Run: headless pygame with SDL's dummy video driver; simulated clock (each Clock.tick advances the game by its frame time, no real sleeping); random seed 0; keys injected as events and as key.get_pressed() state; no mouse input.
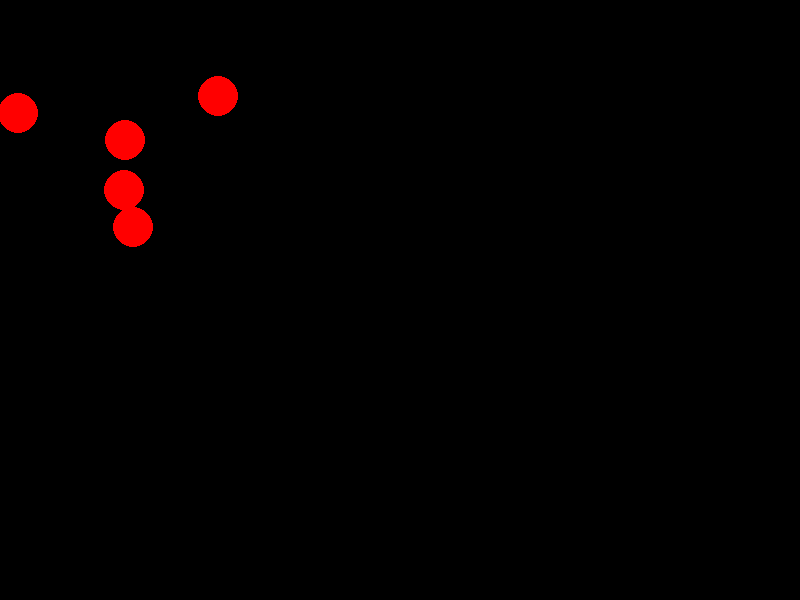
Frame 1 of 4 · flips 1–60 · no input
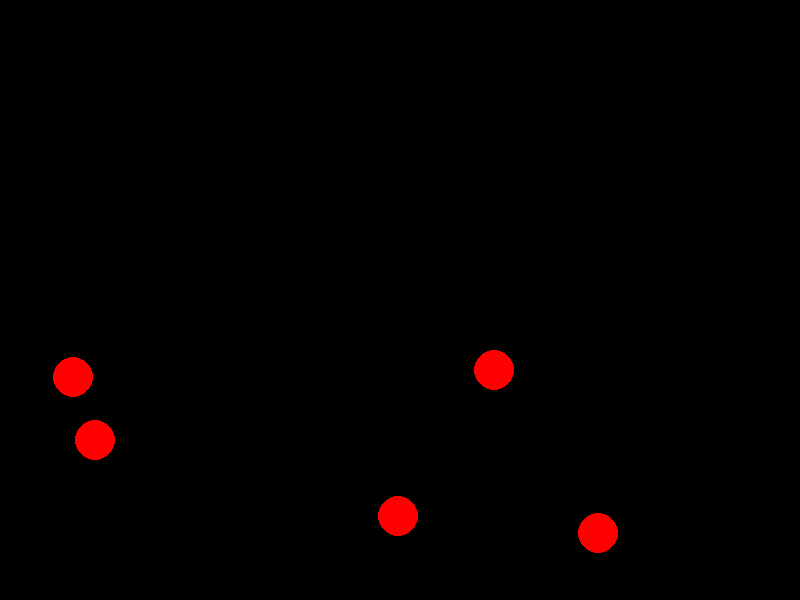
Frame 2 of 4 · flips 61–180 · tapped SPACE, RETURN · held RIGHT (→), D
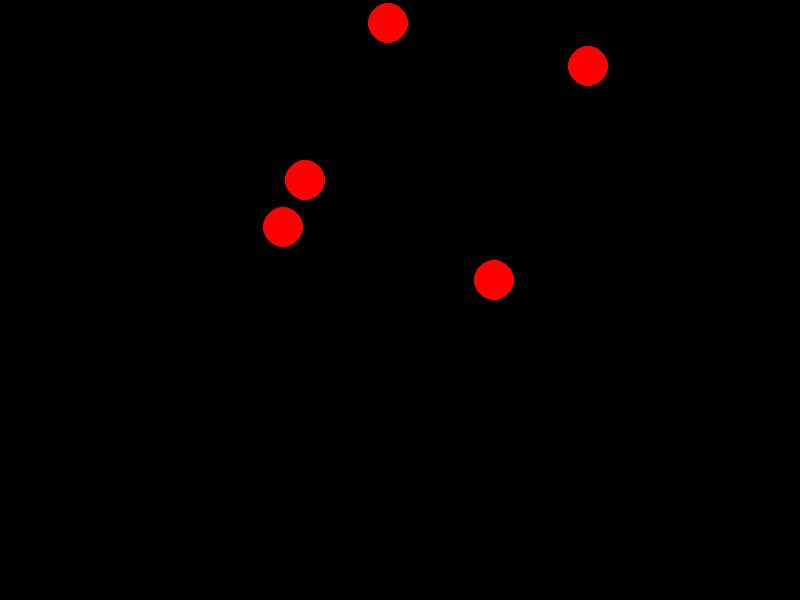
Frame 3 of 4 · flips 181–300 · held DOWN (↓), S
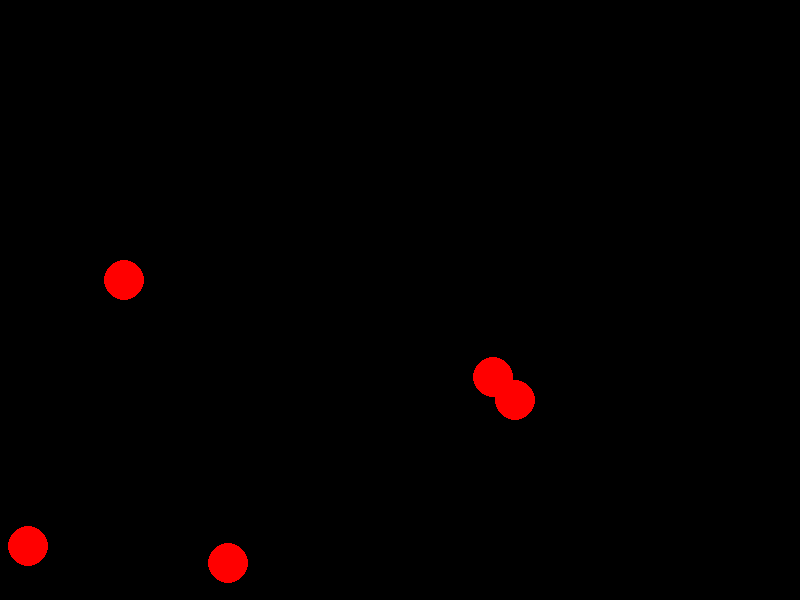
Frame 4 of 4 · flips 301–420 · held LEFT (←), A, UP (↑), W

The pygame program that drew these frames:

import pygame
import sys
import random

# Initialize Pygame
pygame.init()

# Constants
WIDTH, HEIGHT = 800, 600
FPS = 60
CIRCLE_RADIUS = 20
NUM_CIRCLES = 5
BOUNDARY_PADDING = 10

# Colors
WHITE = (255, 255, 255)
BLACK = (0, 0, 0)
RED = (255, 0, 0)

# Circle class
class Circle:
    def __init__(self, x, y, color):
        self.x = x
        self.y = y
        self.color = color
        self.speed_x = random.choice([-5, 15])
        self.speed_y = random.choice([-5, 15])

    def move(self):
        self.x += self.speed_x
        self.y += self.speed_y

        # Bounce off the walls
        if self.x <= BOUNDARY_PADDING or self.x >= WIDTH - BOUNDARY_PADDING:
            self.speed_x = -self.speed_x
        if self.y <= BOUNDARY_PADDING or self.y >= HEIGHT - BOUNDARY_PADDING:
            self.speed_y = -self.speed_y

    def draw(self):
        pygame.draw.circle(screen, self.color, (self.x, self.y), CIRCLE_RADIUS)

# Create screen
screen = pygame.display.set_mode((WIDTH, HEIGHT))
pygame.display.set_caption("Bouncing Circles")

# Create circles
circles = [Circle(random.randint(CIRCLE_RADIUS + BOUNDARY_PADDING, WIDTH - CIRCLE_RADIUS - BOUNDARY_PADDING),
                  random.randint(CIRCLE_RADIUS + BOUNDARY_PADDING, HEIGHT - CIRCLE_RADIUS - BOUNDARY_PADDING),
                  RED) for _ in range(NUM_CIRCLES)]

# Main loop
clock = pygame.time.Clock()

while True:
    for event in pygame.event.get():
        if event.type == pygame.QUIT:
            pygame.quit()
            sys.exit()

    # Move and draw circles
    for circle in circles:
        circle.move()
        circle.draw()

    # Update the display
    pygame.display.flip()

    # Set the frame rate
    clock.tick(FPS)

    # Clear the screen
    screen.fill(BLACK)
